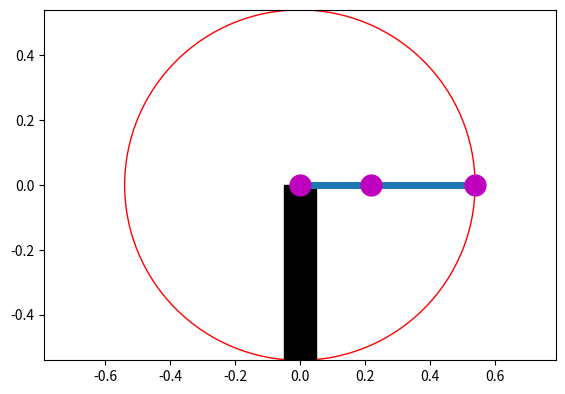

Write the Python code that produced this figure.
import numpy as np
import matplotlib.pyplot as plt
import matplotlib.patches as patches
from matplotlib.widgets import Slider
import math

def radToDeg(rad):
  return rad*360/(2*np.pi)

# 逆運動学の計算
def ik(L, p2):
  x, y = p2
  l1, l2 = L
  d = math.sqrt((x*x) + (y*y))
  if -1 < (((l1*l1) + (l2*l2) - ( d * d)) / (2*l1*l2)) < 1:
    if x<0:
      th2 = math.pi - math.acos(((l1*l1) + (l2*l2) - ( d * d)) / (2*l1*l2))
      th1 = math.atan2(y , x) - math.acos(((l1*l1) + (d * d) - (l2*l2)) / (2*l1*d))
    else:
      th2 = math.pi + math.acos(((l1*l1) + (l2*l2) - ( d * d)) / (2*l1*l2))
      th1 = math.atan2(y , x) + math.acos(((l1*l1) + (d * d) - (l2*l2)) / (2*l1*d))
  else:
    th1=0
    th2=0
  return [th1, th2]

# 順運動学の計算
def fk(L, th):
  # 各リンクの長さと関節角度の取得
  l1, l2 = L
  th1, th2 = th
  # リンク1の手先
  x1 = l1 * math.cos(th1)
  y1 = l1 * math.sin(th1)
  # リンク2の手先
  x2 = x1 + l2 * math.cos(th1 + th2)
  y2 = y1 + l2 * math.sin(th1 + th2)
  # 手先位置をNumPy配列に格納して返す
  return np.array([[0, 0], [x1, y1], [x2, y2]])

def update(event, L, p2, graph, fig):
  # print('xdata=%f, ydata=%f' %(event.xdata, event.ydata))
  # 関節の角度を更新
  p2[0] = float(event.xdata)
  p2[1] = float(event.ydata)
  th = ik(L, p2)
  p = fk(L, th)
  # 手先位置を更新
  graph.set_data(p.T[0], p.T[1])
  set_graph(graph)
  # グラフの再描画
  fig.canvas.draw_idle()

def set_graph(graph):
  graph.set_linestyle('-')
  graph.set_linewidth(5)
  graph.set_marker('o')
  graph.set_markerfacecolor('m')
  graph.set_markeredgecolor('m')
  graph.set_markersize(15)

def main():
  # リンク1, 2の長さ
  L = [0.22, 0.32]
  p2 = [0.5, 0.5]
  # 第1, 2の関節角度
  #th = np.radians([90, 0])
  # 順運動学の計算
  th = ik(L, p2)
  p = fk(L, th)
  # グラフ描画位置の設定
  fig, ax = plt.subplots()
  plt.axis('equal')
  plt.subplots_adjust(left=0.1, bottom=0.15)
  plt.xlim([-(L[0]+L[1]), L[0]+L[1]])
  plt.ylim([-(L[0]+L[1]), L[0]+L[1]])
  # グラフ描画
  plt.grid()
  graph, = plt.plot(p.T[0], p.T[1])
  event=None
  fig.canvas.mpl_connect("button_press_event",lambda event:update(event, L,p2, graph, fig))
  r = patches.Rectangle(xy=(-0.05, -(L[0]+L[1])), width=0.1, height=L[0]+L[1], color='k')
  c = patches.Circle(xy=(0, 0), radius=L[0]+L[1], fc='w', ec='r')
  ax.add_patch(c)
  ax.add_patch(r)
  set_graph(graph)
  plt.grid()
  plt.show()

if __name__ == '__main__':
    main()
